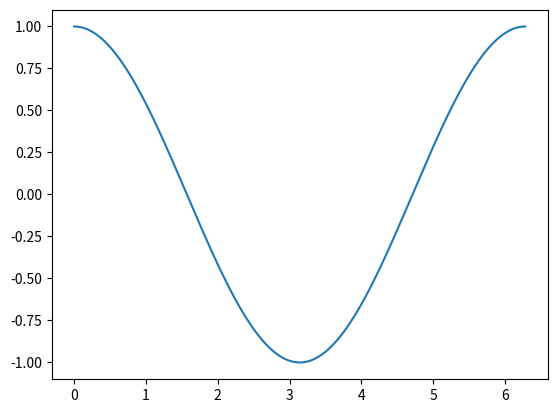

Recreate this plot in Python.
import time
import matplotlib
import matplotlib.pyplot as plt
import numpy as np

import matplotlib.animation as animation

fig, ax = plt.subplots()
 
timeRange = 7.5
dt = 0.02
tIteration = 50

x = np.arange(0, 2*np.pi, 0.01)
line, = ax.plot(x, np.sin(x))

Func = [np.cos(x)]

for i in range(tIteration):
    Func.append(np.cos(x - i/50))


def animate(i):
    line.set_ydata(Func[i])  # update the data.
    return line,


ani = animation.FuncAnimation(
    fig, animate, interval=20, blit=True, save_count=50, frames=tIteration,)

plt.show()
